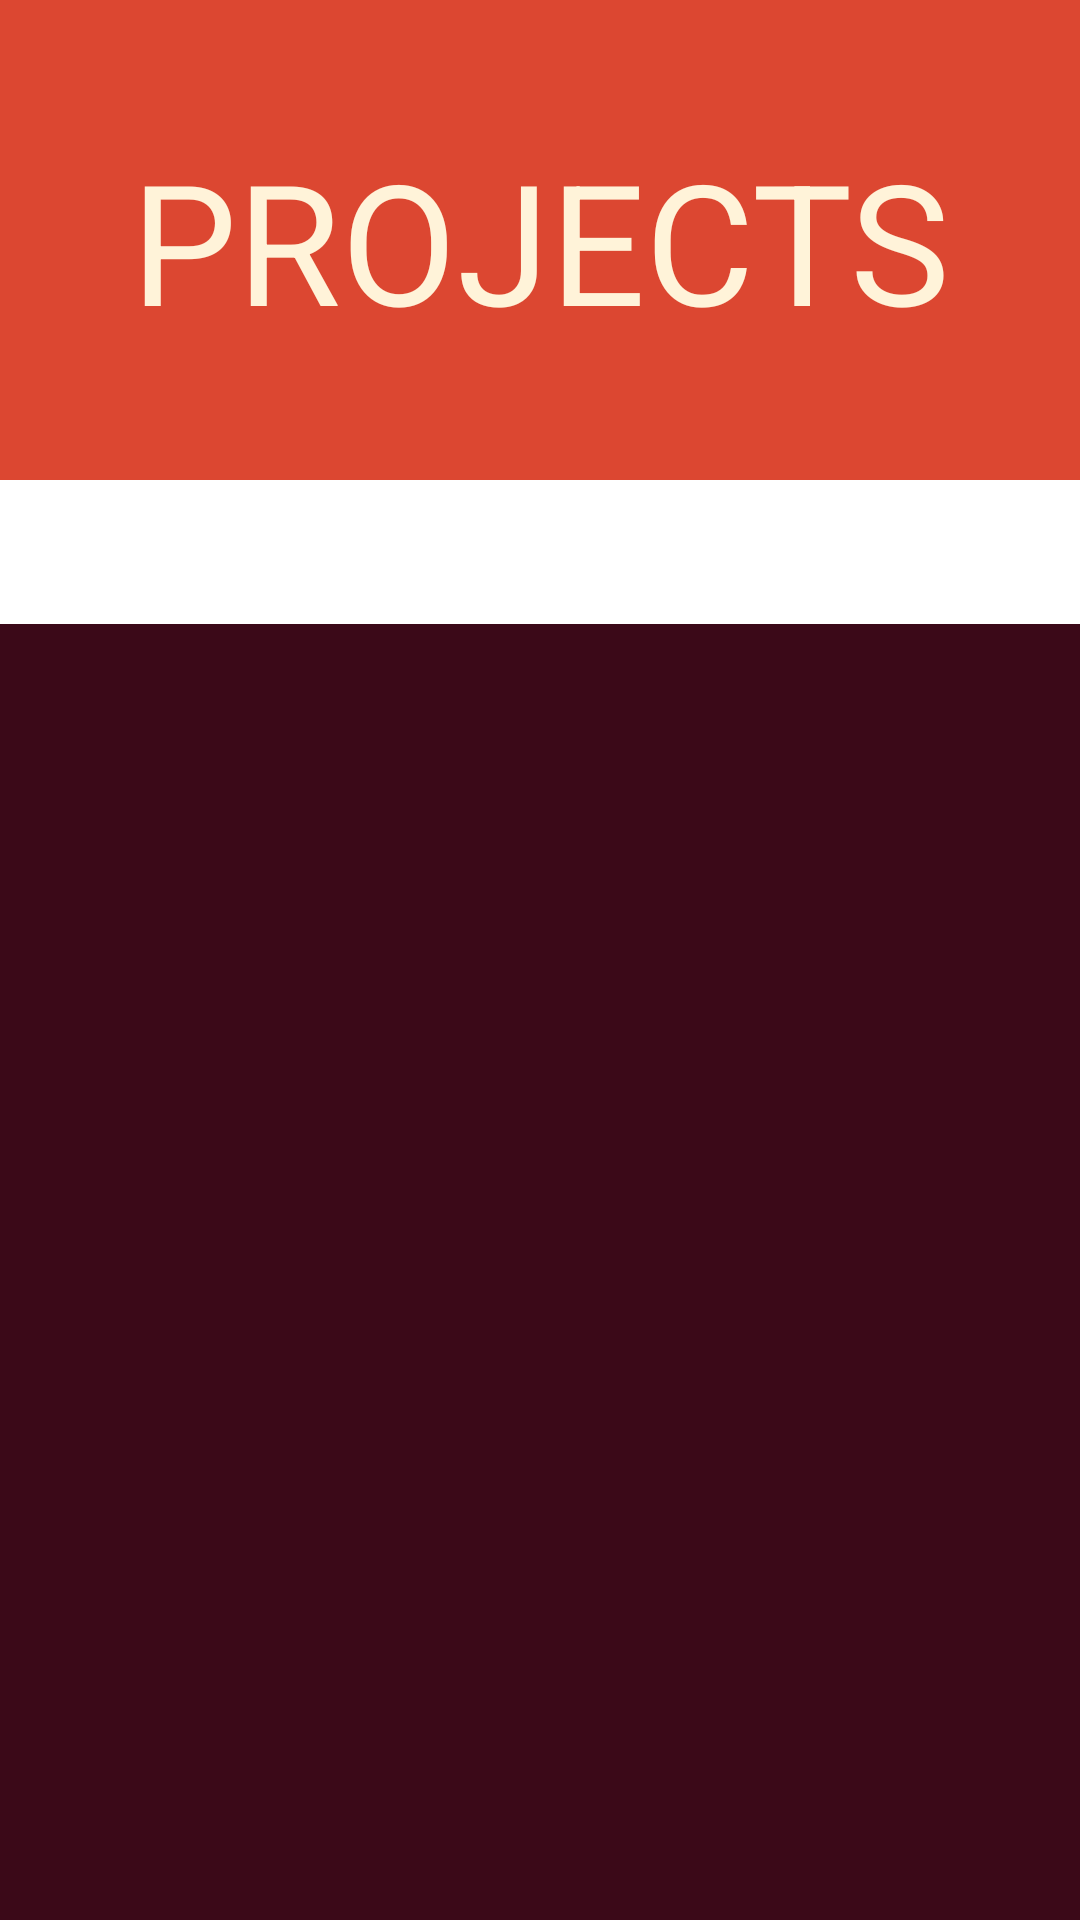

Here is an Android app screen rendered from its layout file. Give the layout XML and the strings, colors and styles it references.
<!-- AndroidManifest.xml: application theme AppTheme -->
<!-- res/layout/activity_projects.xml -->
<?xml version="1.0" encoding="utf-8"?>
<android.support.constraint.ConstraintLayout xmlns:android="http://schemas.android.com/apk/res/android"
    xmlns:app="http://schemas.android.com/apk/res-auto"
    xmlns:tools="http://schemas.android.com/tools"
    android:layout_width="match_parent"
    android:layout_height="match_parent"
    android:background="@color/mainBackgroundColor"
    tools:context=".activities.Projects">


    <View
        android:layout_width="412dp"
        android:layout_height="160dp"
        android:background="@color/mainViewColor"
        app:layout_constraintEnd_toEndOf="parent"
        app:layout_constraintStart_toStartOf="parent"
        app:layout_constraintTop_toTopOf="parent" />



    <LinearLayout
        android:layout_width="match_parent"
        android:layout_height="match_parent"
        android:orientation="vertical">

        <TextView
            android:layout_width="match_parent"
            android:layout_height="160dp"
            android:gravity="center"
            android:textSize="56sp"
            android:textColor="@color/textColor"
            android:text="PROJECTS"/>

        <android.support.design.widget.AppBarLayout
            android:id="@+id/appbar"
            android:layout_width="match_parent"
            android:layout_height="wrap_content">

            <android.support.design.widget.TabLayout
                android:id="@+id/tabs"
                android:background="#FFF"
                app:tabTextColor="@color/mainBackgroundColor"
                app:tabTextAppearance="@android:style/TextAppearance.Widget.TabWidget"
                android:layout_width="match_parent"
                android:layout_height="wrap_content" />

        </android.support.design.widget.AppBarLayout>

        <android.support.v4.view.ViewPager
            android:id="@+id/projects_viewPager"
            android:layout_width="match_parent"
            android:layout_height="match_parent" />


    </LinearLayout>
</android.support.constraint.ConstraintLayout>
<!-- resources referenced by this layout -->
<resources>
  <color name="mainBackgroundColor">#3B0918</color>
  <color name="mainViewColor">#DC4731</color>
  <color name="textColor">#FFF3D9</color>
  <style name="AppTheme" parent="Theme.AppCompat.NoActionBar">
          
          <item name="colorPrimary">@color/colorPrimary</item>
          <item name="colorPrimaryDark">@color/colorPrimaryDark</item>
          <item name="colorAccent">@color/colorAccent</item>
  
      </style>
  <color name="colorPrimary">#DC4731</color>
  <color name="colorPrimaryDark">#3B0918</color>
  <color name="colorAccent">#B8390E</color>
</resources>
